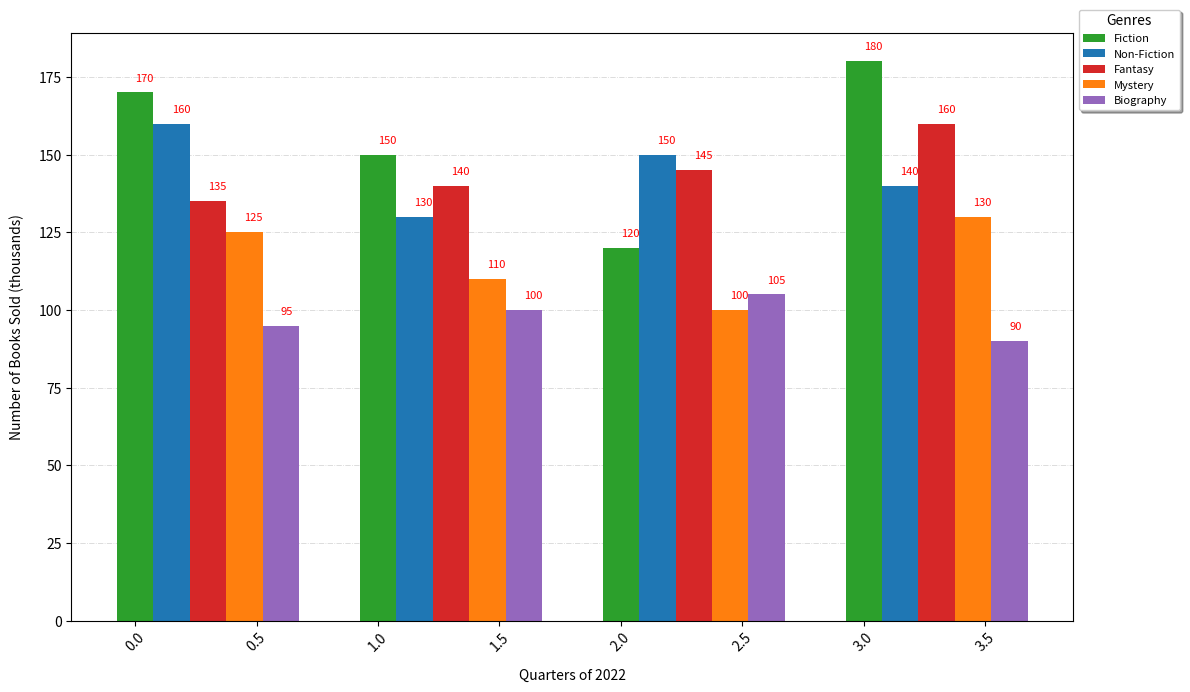

Recreate this plot in Python.
import matplotlib.pyplot as plt
import numpy as np

# Original data with some elements manually altered
genres = ['Fiction', 'Non-Fiction', 'Mystery', 'Fantasy', 'Biography']
quarters = ['Q1', 'Q2', 'Q3', 'Q4']
books_sold = [
    [170, 150, 120, 180],  # Altered Fiction sales
    [160, 130, 150, 140],  # Altered Non-Fiction sales
    [125, 110, 100, 130],  # Altered Mystery sales
    [135, 140, 145, 160],  # Altered Fantasy sales
    [95, 100, 105, 90]     # Altered Biography sales
]

books_sold = np.array(books_sold)
total_books_sold = books_sold.sum(axis=1)
sorted_indices = np.argsort(total_books_sold)[::-1]
sorted_genres = [genres[i] for i in sorted_indices]
sorted_books_sold = books_sold[sorted_indices]
sorted_colors = ['#2ca02c', '#1f77b4', '#d62728', '#ff7f0e', '#9467bd']

fig, ax = plt.subplots(figsize=(12, 7))
bar_width = 0.15
x_indices = np.arange(len(quarters))

for i, genre in enumerate(sorted_genres):
    ax.bar(x_indices + i * bar_width, sorted_books_sold[i], width=bar_width, label=genre, color=sorted_colors[i])

for i, genre_data in enumerate(sorted_books_sold):
    for j, value in enumerate(genre_data):
        ax.text(j + i * bar_width, value + 3, str(value), ha='left', va='bottom', fontsize=8, color='red')

ax.set_xlabel('Quarters of 2022', fontsize=10, labelpad=10)
ax.set_ylabel('Number of Books Sold (thousands)', fontsize=10, labelpad=10)
ax.legend(title='Genres', loc='upper left', bbox_to_anchor=(1, 1.05), fontsize=8, title_fontsize=10, shadow=True)

ax.yaxis.grid(True, linestyle='-.', linewidth=0.6, alpha=0.5)
ax.set_axisbelow(True)
plt.xticks(rotation=45)

plt.tight_layout()
plt.show()
